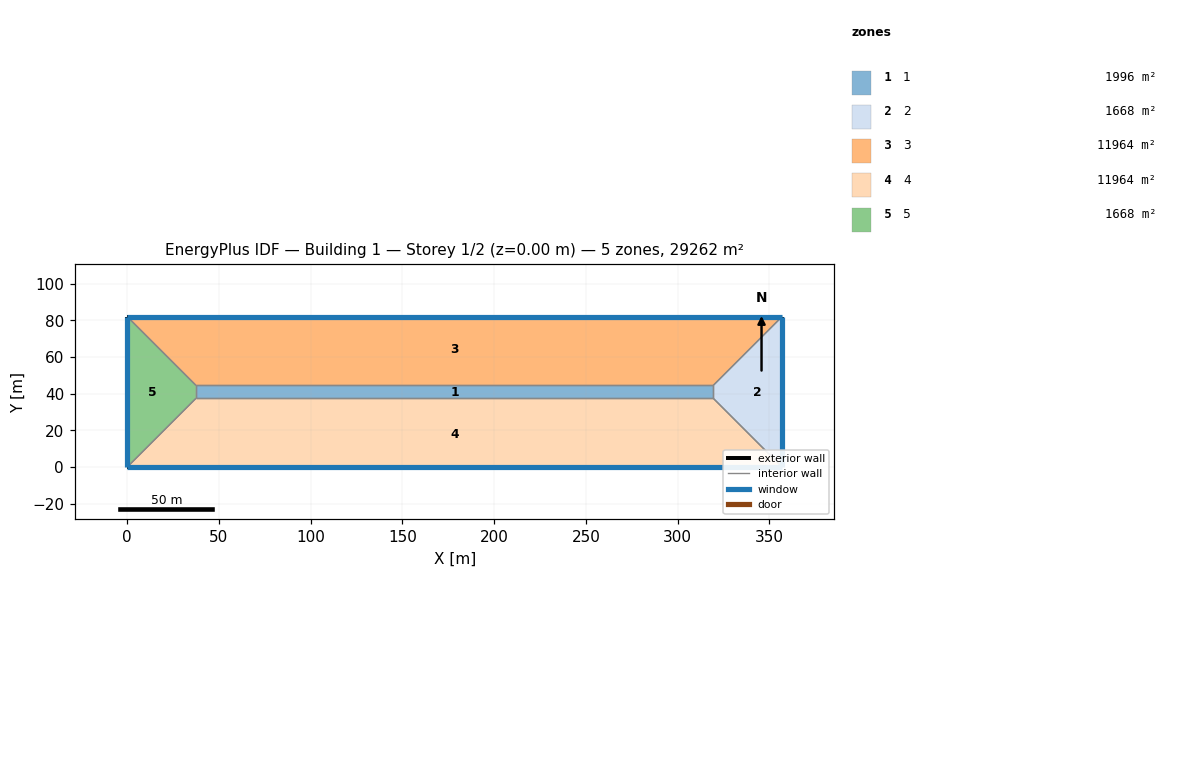
=== STOREY PLAN SPEC (per zone: floor XY polygon, exterior-wall plan segments, windows/doors) ===
zone 1: 1  (1996.1 m²)
  floor: (37.46, 37.46) (37.46, 44.54) (319.39, 44.54) (319.39, 37.46)
  interior walls: 4
zone 2: 2  (1668.5 m²)
  floor: (319.39, 37.46) (319.39, 44.54) (356.85, 82.00) (356.85, 0.00)
  exterior wall: (356.85, 82.00) – (356.85, 0.00)  [82.0 m]
    window: (356.85, 0.01) – (356.85, 81.99)  [332.8 m²]
  interior walls: 3
zone 3: 3  (11964.3 m²)
  floor: (37.46, 44.54) (0.00, 82.00) (356.85, 82.00) (319.39, 44.54)
  exterior wall: (0.00, 82.00) – (356.85, 82.00)  [356.9 m]
    window: (356.84, 82.00) – (0.01, 82.00)  [1134.7 m²]
  interior walls: 3
zone 4: 4  (11964.3 m²)
  floor: (319.39, 37.46) (356.85, 0.00) (0.00, 0.00) (37.46, 37.46)
  exterior wall: (356.85, 0.00) – (0.00, 0.00)  [356.9 m]
    window: (0.01, 0.00) – (356.84, 0.00)  [1448.7 m²]
  interior walls: 3
zone 5: 5  (1668.5 m²)
  floor: (0.00, 82.00) (37.46, 44.54) (37.46, 37.46) (0.00, 0.00)
  exterior wall: (0.00, 0.00) – (0.00, 82.00)  [82.0 m]
    window: (0.00, 81.99) – (0.00, 0.01)  [245.9 m²]
  interior walls: 3

=== DERIVED (storey summary) ===
Building: Building 1
Storey: 1 of 2  (floor level z = 0.00 m)
Storey gross floor area: 29261.7 m²
Zones on this storey: 5
  - 1: floor 1996.1 m²
  - 2: floor 1668.5 m²; exterior wall 82.0 m (511.7 m²); 1 window(s) 332.8 m²; WWR 65.0%
  - 3: floor 11964.3 m²; exterior wall 356.9 m (2226.7 m²); 1 window(s) 1134.7 m²; WWR 51.0%
  - 4: floor 11964.3 m²; exterior wall 356.9 m (2226.7 m²); 1 window(s) 1448.7 m²; WWR 65.1%
  - 5: floor 1668.5 m²; exterior wall 82.0 m (511.7 m²); 1 window(s) 245.9 m²; WWR 48.1%
Zone adjacency (shared interzone walls):
  - 1 ↔ 2
  - 1 ↔ 3
  - 1 ↔ 4
  - 1 ↔ 5
  - 2 ↔ 3
  - 2 ↔ 4
  - 3 ↔ 5
  - 4 ↔ 5